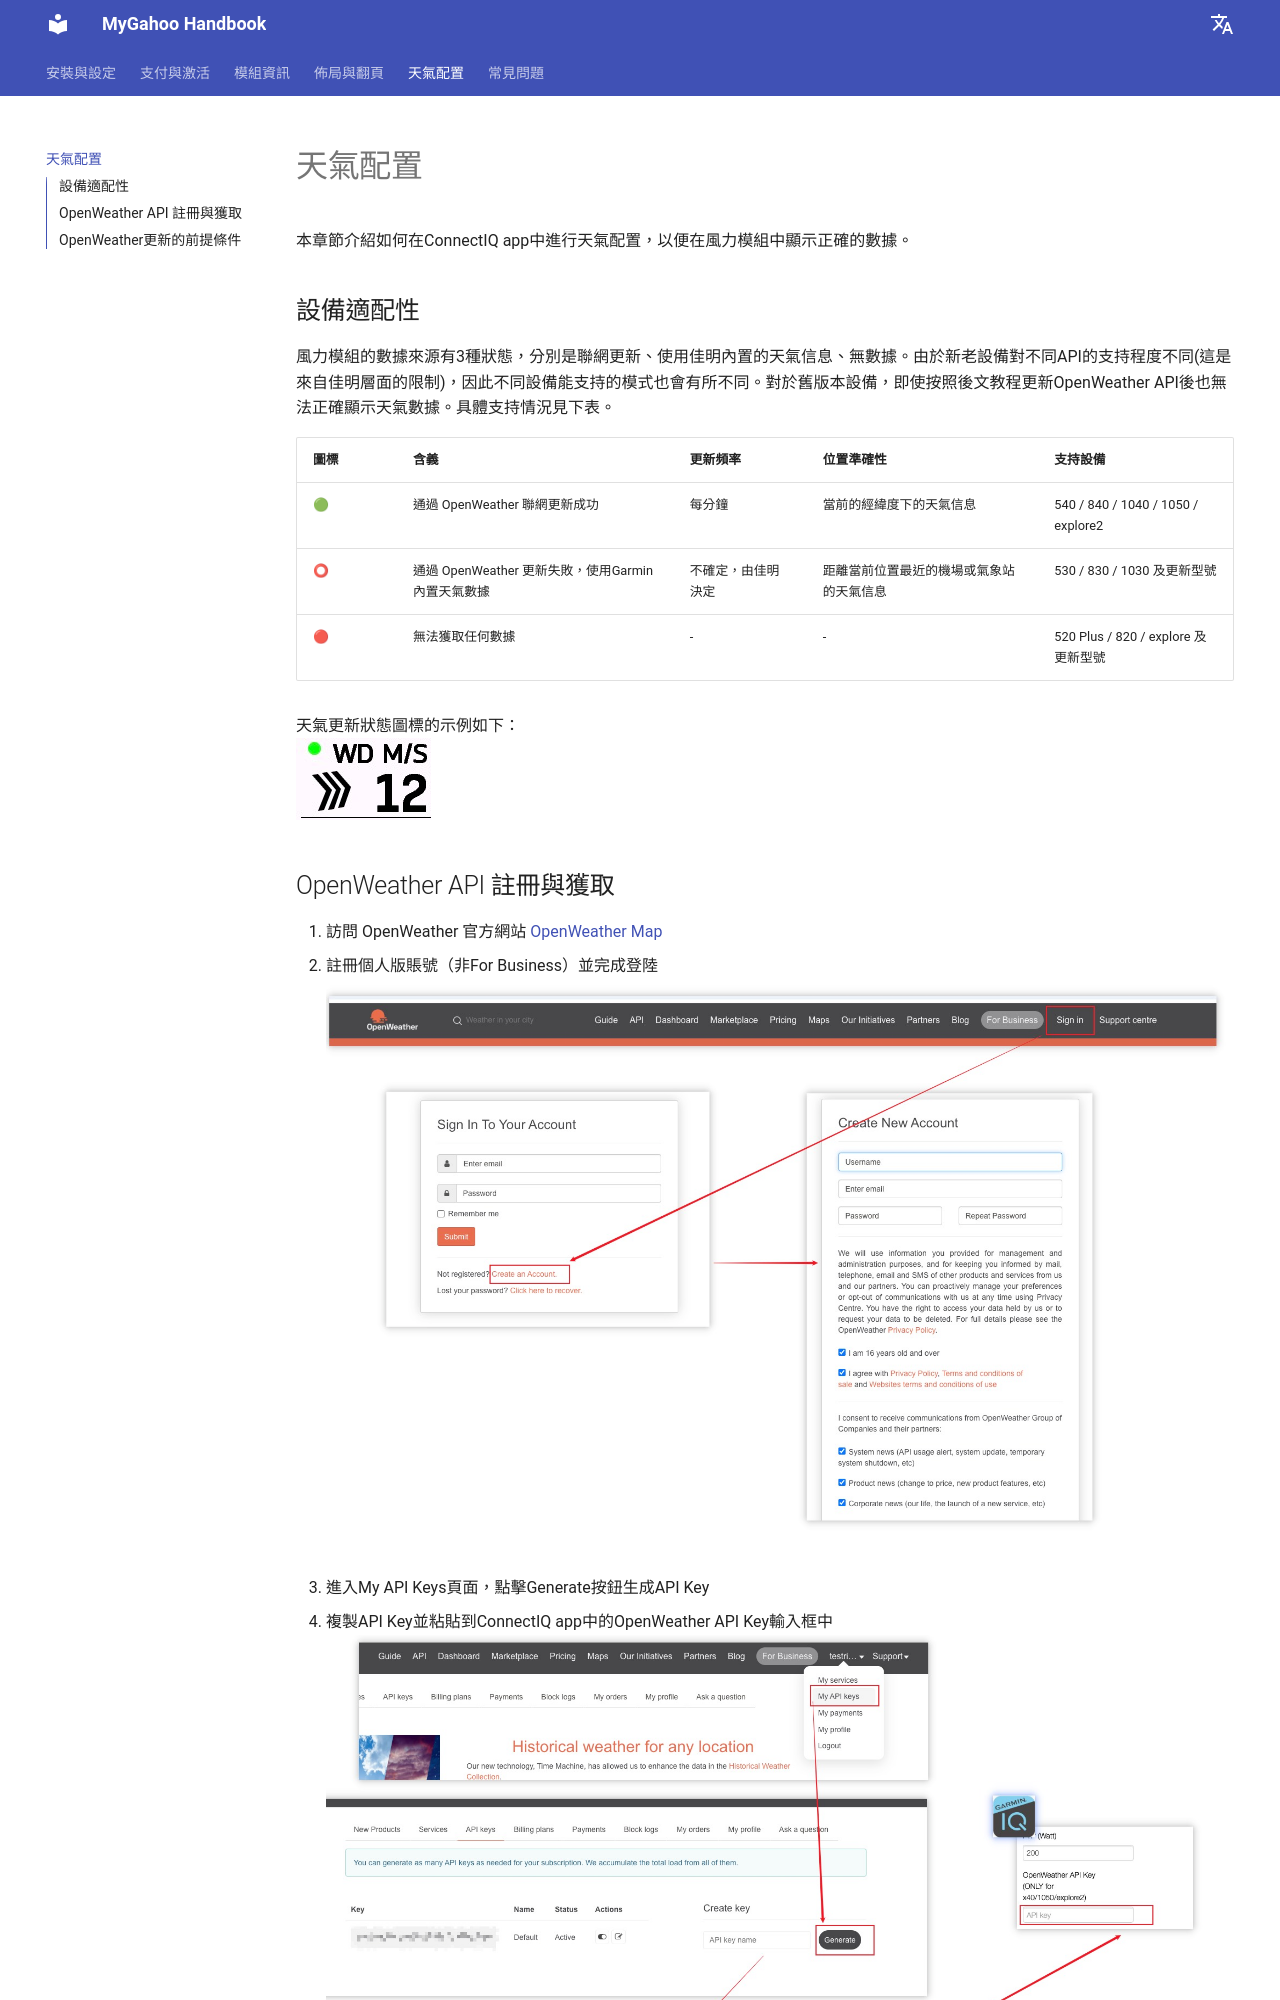

repository: MyGahoo/documents · page: zh-TW/weather/index.html · generator: mkdocs

# 天氣配置
本章節介紹如何在ConnectIQ app中進行天氣配置，以便在風力模組中顯示正確的數據。

## 設備適配性
風力模組的數據來源有3種狀態，分別是聯網更新、使用佳明內置的天氣信息、無數據。由於新老設備對不同API的支持程度不同(這是來自佳明層面的限制)，因此不同設備能支持的模式也會有所不同。對於舊版本設備，即使按照後文教程更新OpenWeather API後也無法正確顯示天氣數據。具體支持情況見下表。

<!-- | 圖標        | Meaning                                      | Update frequency | Location precision                   | Support device                          |
|------------|----------------------------------------------|------------------|--------------------------------------|-----------------------------------------|
| 🟢          | OpenWeather request successful               | Every 60s        | By precise Latitude and longitude    | 540 / 840 / 1040 / 1050 / explore2      |
| ⭕            | OpenWeather fail, using Garmin Weather data | Uncertain, decided by Garmin | By nearest airport or weather station | 530 / 830 / 1030 * and above   |
| 🔴          | No data                                      | -                | -                                    | 520P / 820 / explore * and above        | -->
